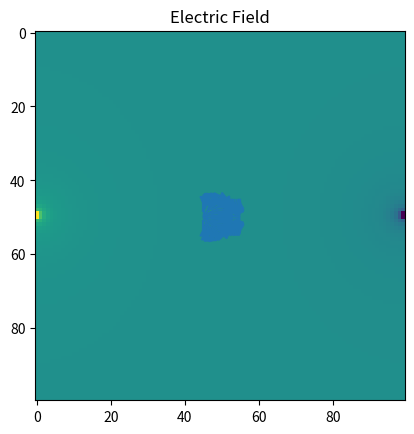

Here is the Python script that generated this plot:
import numpy as np
import matplotlib.pyplot as plt
import scipy.constants as cons

"""
This laboratory activity asks us to first calculate the electric potential of two charges, and then to find the 
resulting electric field.
"""

q1 = [45,50] #the charges
q2 = [55,50]
N = 100
h = 10

def r(delta_x,delta_y): #this is the distance formula
    return np.sqrt(delta_x**2+delta_y**2)

x = np.linspace(45, 55, N)
xgrid, ygrid = np.meshgrid(x,x)

potential = np.zeros((N, N))
for i in range(N):
    for j in range(N):
        p1 = np.sqrt((xgrid[i][j] - q1[0])**2 + (ygrid[i][j] - q1[1])**2)
        p2 = np.sqrt((xgrid[i][j] - q2[0])**2 + (ygrid[i][j] - q2[1])**2)
        potential[i][j] = (1/ 4 * np.pi*cons.epsilon_0) * (1/p1 - 1/p2)

plt.imshow(potential)

plt.title("Electric Potential")
plt.show()

dist_x1, dist_y1 = xgrid - q1[0], ygrid - q1[1]
dist_x2, dist_y2 = xgrid - q2[0], ygrid - q2[1]

#calculating the partial derivatives
def Partials(q,delta_x, delta_y):
    return q*(1 / 4 * np.pi*cons.epsilon_0)*(1/r(delta_x, delta_y))

partialx = ((Partials(1, (dist_x1 + h / 2), dist_y1) - Partials(1, (dist_x2 - h / 2), dist_y2)) / h) + ((Partials(-1, (dist_x2 + h / 2), dist_y2) - Partials(-1, (dist_x2 - h / 2), dist_y2)) / h)
partialy = ((Partials(1, dist_x1, (dist_y1 + h / 2)) - Partials(1, dist_x1, (dist_y1 - h / 2))) / h) + ((Partials(-1, dist_x2, (dist_y2 + h / 2)) - Partials(-1, dist_x2, (dist_y2 - h / 2))) / h)

plt.streamplot(xgrid, ygrid, partialx, partialy)
plt.title("Electric Field")
plt.show()

